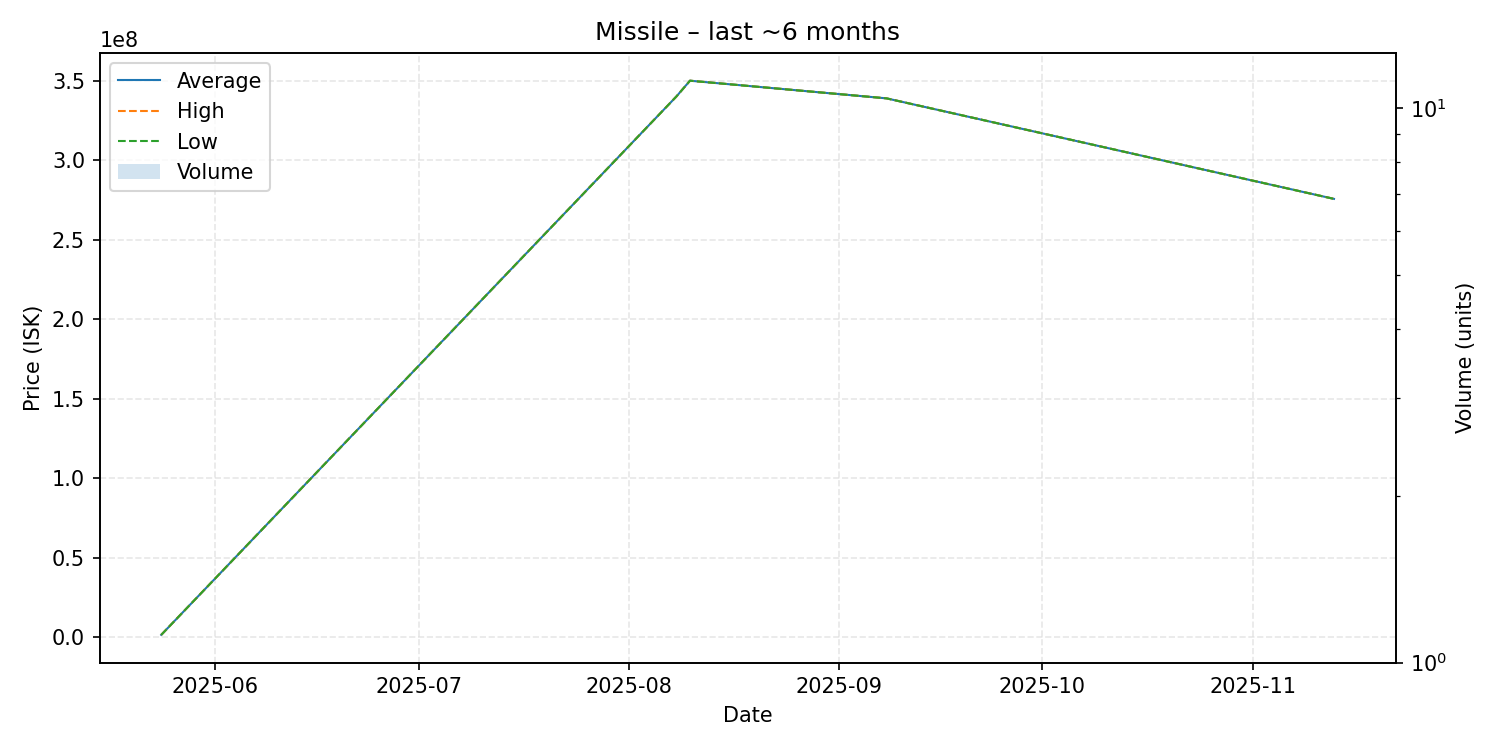

The data file committed next to this chart (first rows):
date, average, highest, lowest, order_count, volume
2025-05-24, 1475000, 1475000, 1475000, 1, 1
2025-08-08, 340000000, 340000000, 340000000, 1, 1
2025-08-10, 349900000, 349900000, 349900000, 1, 1
2025-09-08, 338800000, 338800000, 338800000, 1, 1
2025-11-13, 275600000, 275600000, 275600000, 1, 1
